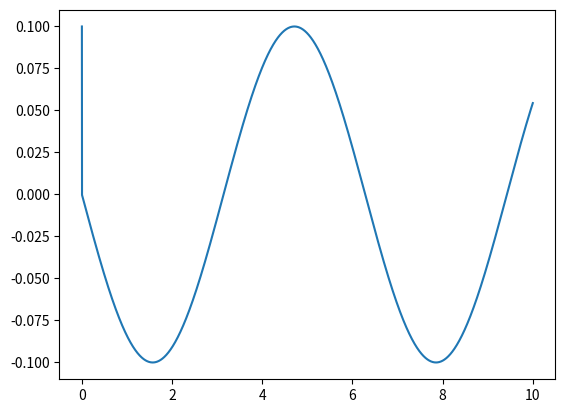
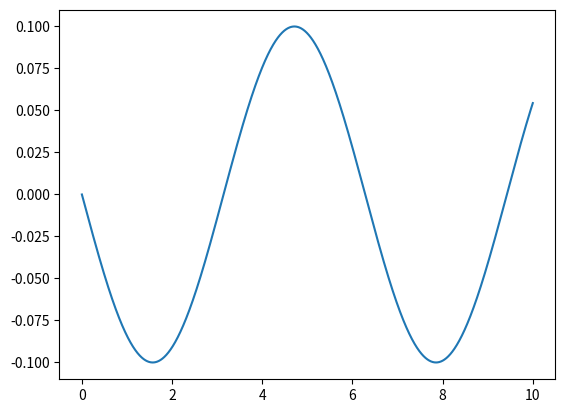
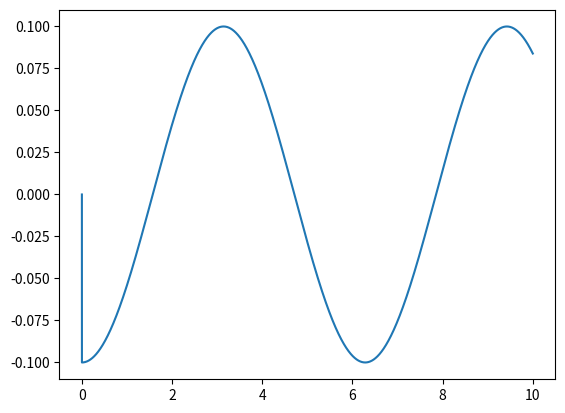
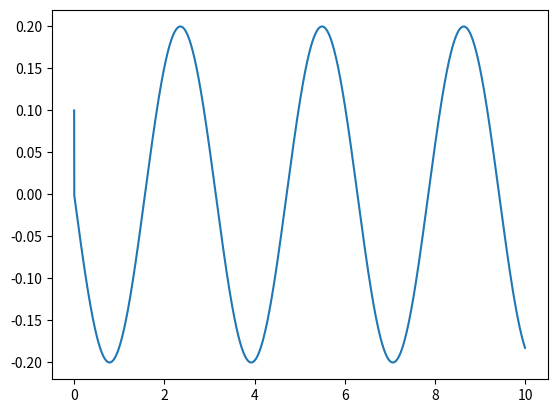
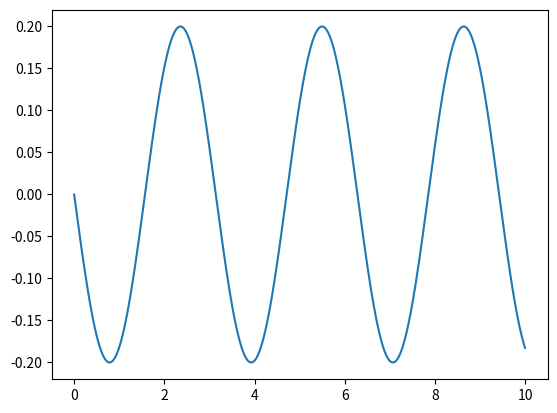
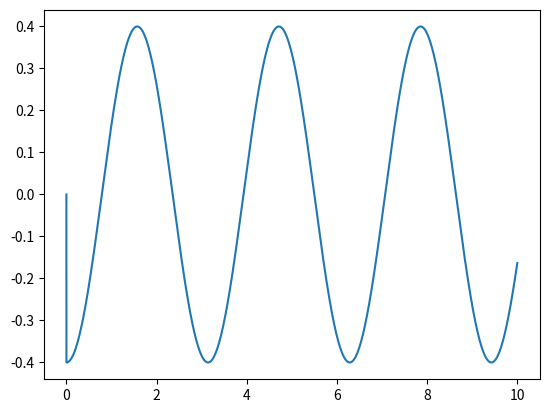
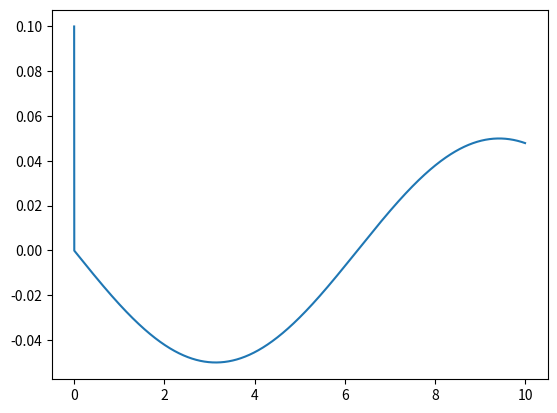
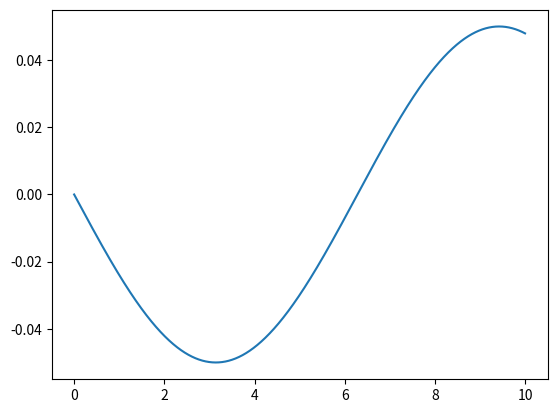
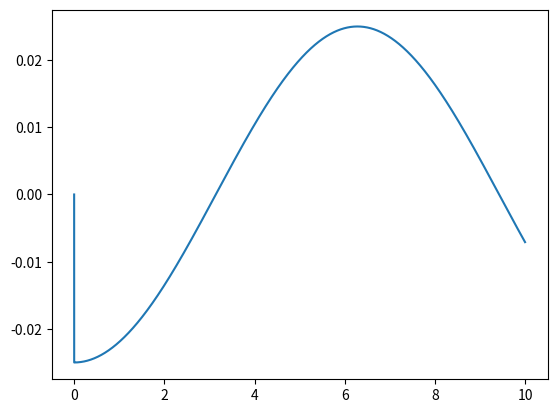
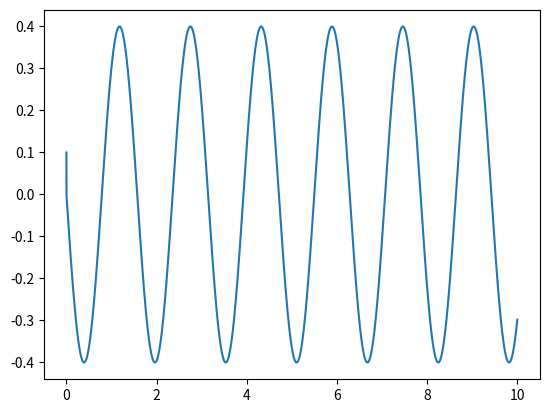
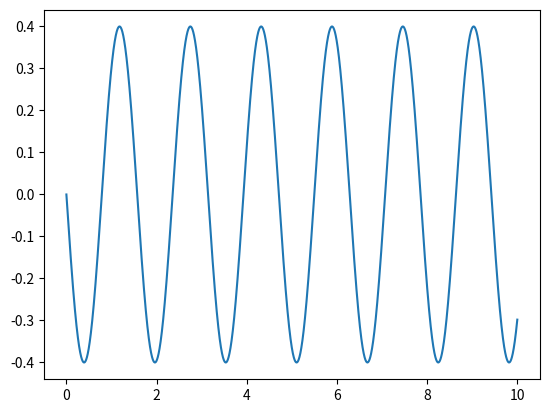
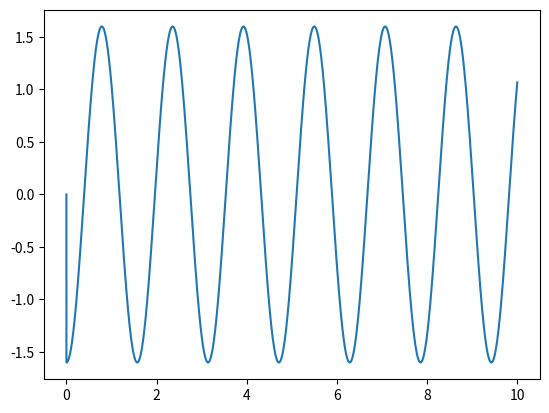

These figures' Python source, in order:
import numpy as np
from scipy.integrate import ode
import matplotlib.pyplot as plt
import math



def micro_simple_osc(name,omega):
  def dt(t,vs):
    P,V,A = vs[0],vs[1],vs[2]
    vs[1] = vs[2]
    vs[0] = vs[1]
    vs[2] = -omega*omega*P
    return vs

  def ic():
    P,V,A = 0.1,0.0,0.0
    return 10,[P,V,A]

  def plot(t,y):
    for yser,lbl in zip(y,['P','V','A']):
      plt.plot(t,yser)
      plt.savefig("micro_%s_%s.png" % (name,lbl))
      plt.clf()

  return dt,ic,plot

n = 10000.0
for name,omega in [('one',1),('double',2),('half',0.5),('quad',4)]:
  dt,ic,plot = micro_simple_osc(name,omega)
  time,init_cond = ic()
  r = ode(dt).set_integrator('zvode',method='bdf')
  r.set_initial_value(init_cond,t=0.0)
  dt = time/n
  T = []
  Y = list(map(lambda _: [], init_cond))

  while r.successful() and r.t < time:
    T.append(r.t)
    for idx in range(0,len(r.y)):
      Y[idx].append(float(r.y[idx]))

    r.integrate(r.t + dt)

  print("STOP: %s" % r.t)
  plot(T,Y)
